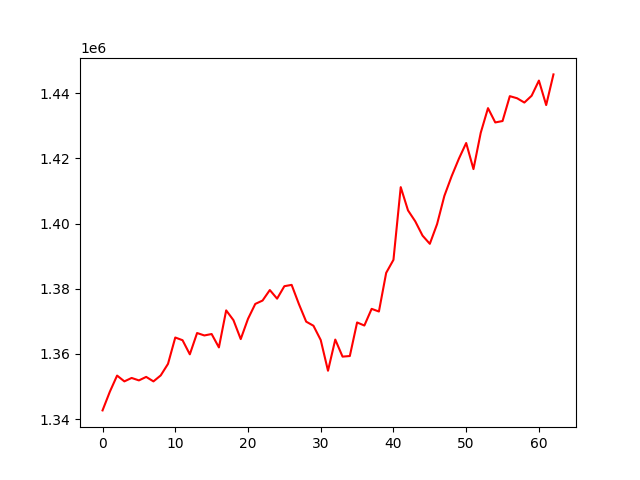

The data file committed next to this chart (first rows):
, 0
0, 1342682
1, 1348393
2, 1353364
3, 1351582
4, 1352634
5, 1351883
6, 1352956
7, 1351581
8, 1353414
9, 1356952
10, 1365039
11, 1364210
12, 1359880
13, 1366415
14, 1365668
15, 1366106
16, 1362002
17, 1373360
18, 1370356
19, 1364554
20, 1370765
21, 1375336
22, 1376373
23, 1379598
24, 1376956
25, 1380776
26, 1381181
27, 1375287
28, 1369903
29, 1368645
30, 1364266
31, 1354846
32, 1364404
33, 1359177
34, 1359357
35, 1369655
36, 1368716
37, 1373828
38, 1373009
39, 1384871
40, 1388865
41, 1411162
42, 1404033
43, 1400662
44, 1396288
45, 1393774
46, 1399830
47, 1408472
48, 1414508
49, 1419896
50, 1424694
51, 1416694
52, 1427819
53, 1435389
54, 1431003
55, 1431433
56, 1439064
57, 1438421
58, 1437104
59, 1439194
... 3 more rows
